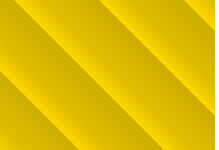
t = 0.00 s
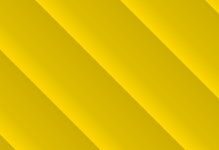
t = 0.50 s
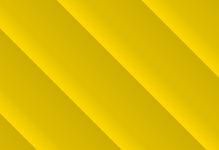
t = 1.00 s
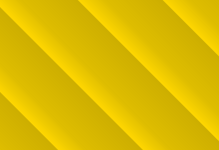
t = 1.50 s

The animated SVG that drew these frames (rendered in a browser with its animation timeline set to each time). Animation: 1 SMIL element (animateTransform=1); one cycle of 2.00 s, repeats indefinitely.

<svg xmlns="http://www.w3.org/2000/svg" xmlns:xlink="http://www.w3.org/1999/xlink">
    <defs>
        <linearGradient gradientUnits="userSpaceOnUse" id="myGradient" x1="0" y1="0" x2="60" y2="0">
            <stop offset="0%" stop-color="gold" />
            <stop offset="33%" stop-color="#debd00" />
            <stop offset="100%" stop-color="#cdae00" />
        </linearGradient>
        <pattern id="bg" patternUnits="userSpaceOnUse" width="60" height="1" patternTransform="rotate(-45 50 50)">
            <rect width="100%" height="100%" fill="url(#myGradient)">
            </rect>
        </pattern>
    </defs>
    <rect width="100%" height="100%" fill="url(#bg)"></rect>
    <animateTransform
        attributeName="transform"
        attributeType="XML"
        type="translate"
        from="-84.852"
        to="0"
        dur="2s"
        repeatCount="indefinite" />
</svg>